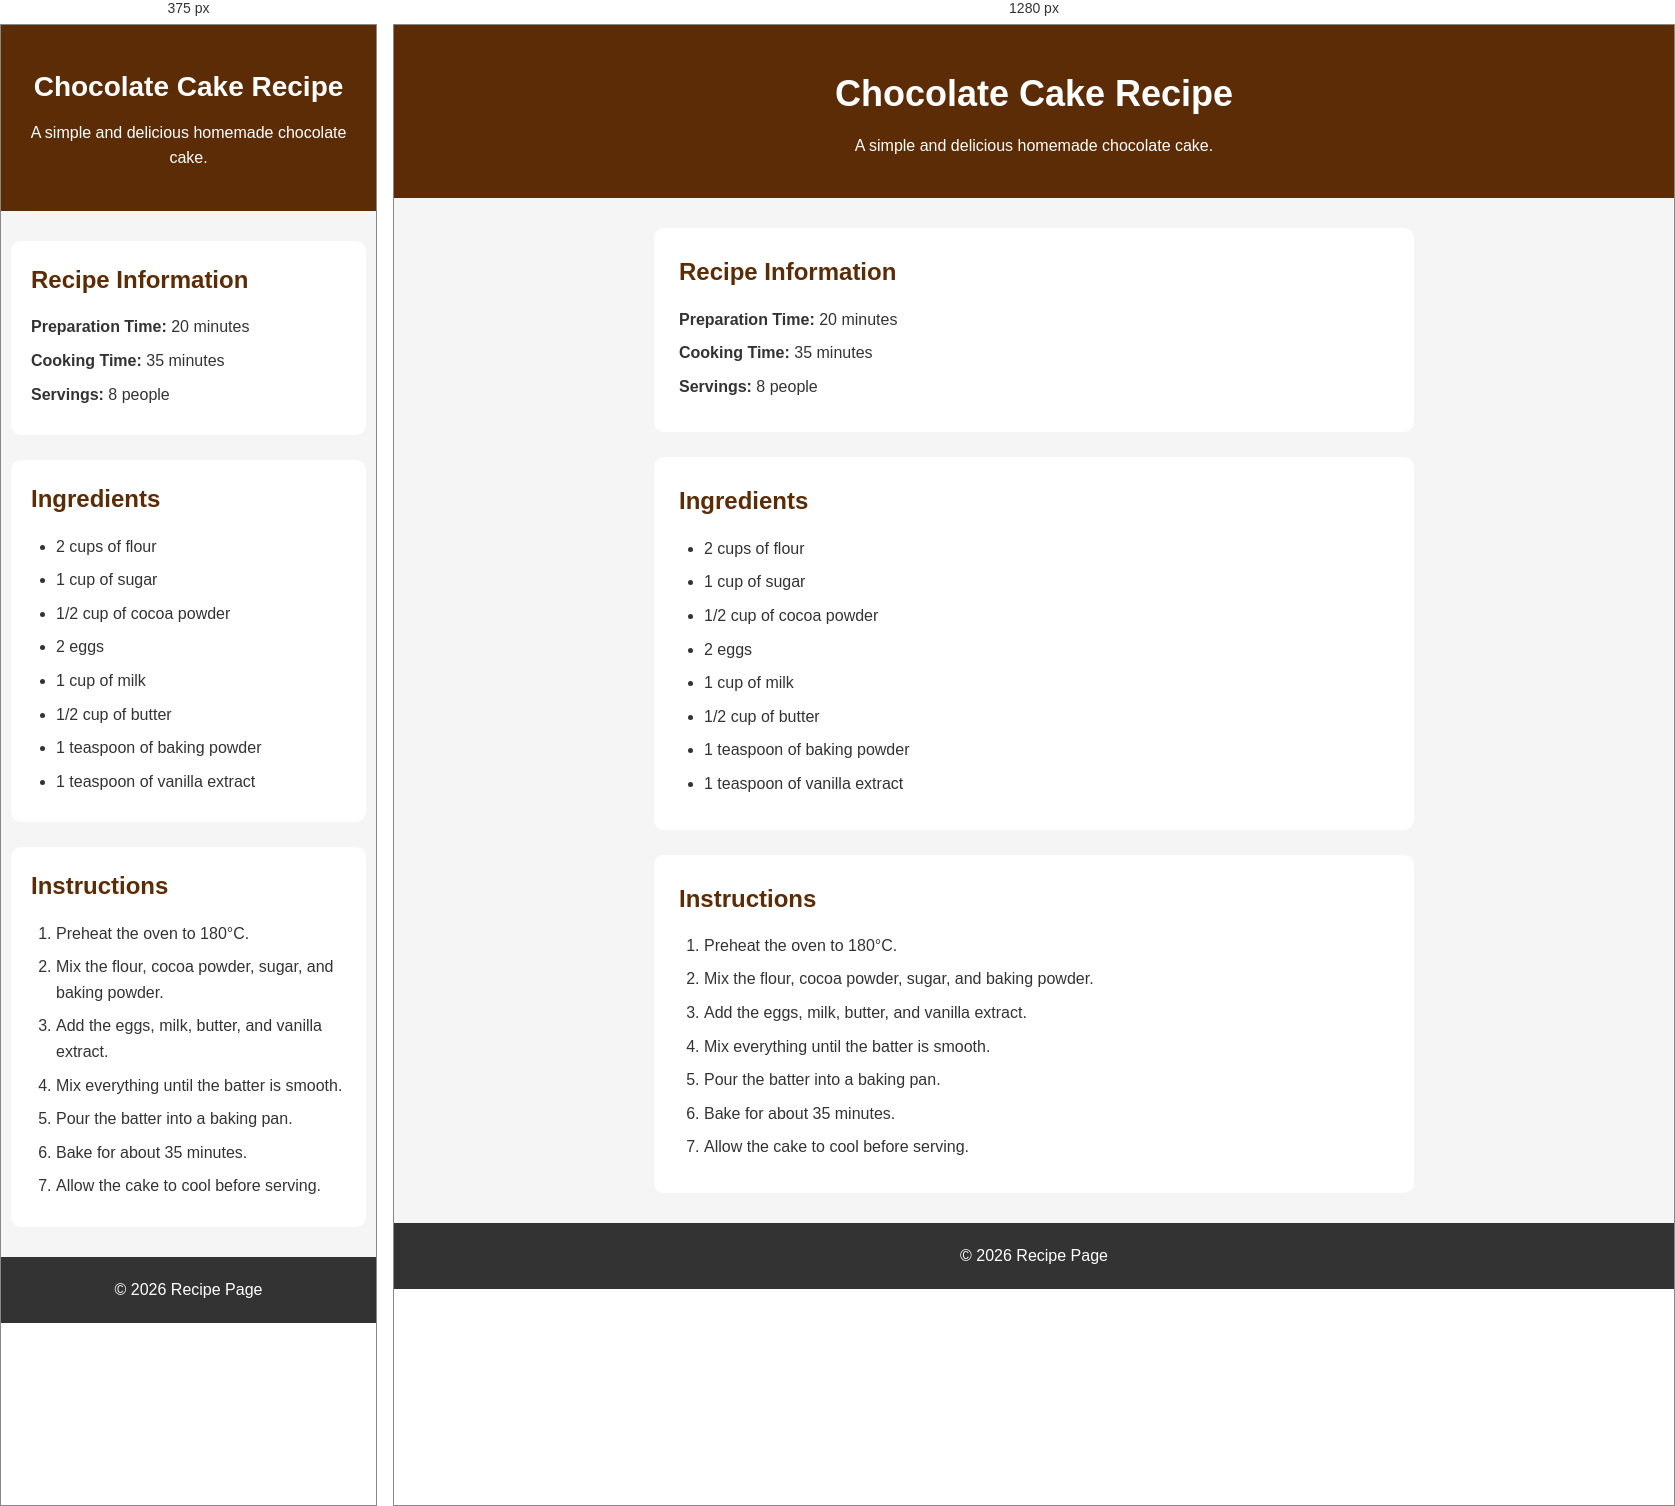
Rendered at 375 px and 1280 px, left to right.

<!-- file: index.html -->
<!DOCTYPE html>
<html lang="en">
<head>
    <meta charset="UTF-8">
    <meta name="viewport" content="width=device-width, initial-scale=1.0">
    <title>Chocolate Cake Recipe</title>
    <link rel="stylesheet" href="styles.css">
</head>

<body>

    <header>
        <h1>Chocolate Cake Recipe</h1>
        <p>A simple and delicious homemade chocolate cake.</p>
    </header>

    <main>

        <section class="recipe-info">
            <h2>Recipe Information</h2>
            <p><strong>Preparation Time:</strong> 20 minutes</p>
            <p><strong>Cooking Time:</strong> 35 minutes</p>
            <p><strong>Servings:</strong> 8 people</p>
        </section>

        <section>
            <h2>Ingredients</h2>

            <ul>
                <li>2 cups of flour</li>
                <li>1 cup of sugar</li>
                <li>1/2 cup of cocoa powder</li>
                <li>2 eggs</li>
                <li>1 cup of milk</li>
                <li>1/2 cup of butter</li>
                <li>1 teaspoon of baking powder</li>
                <li>1 teaspoon of vanilla extract</li>
            </ul>
        </section>

        <section>
            <h2>Instructions</h2>

            <ol>
                <li>Preheat the oven to 180°C.</li>
                <li>Mix the flour, cocoa powder, sugar, and baking powder.</li>
                <li>Add the eggs, milk, butter, and vanilla extract.</li>
                <li>Mix everything until the batter is smooth.</li>
                <li>Pour the batter into a baking pan.</li>
                <li>Bake for about 35 minutes.</li>
                <li>Allow the cake to cool before serving.</li>
            </ol>
        </section>

    </main>

    <footer>
        <p>&copy; 2026 Recipe Page</p>
    </footer>

</body>
</html>

/* @media block from styles.css */
@media (max-width: 600px) {
    header h1 {
        font-size: 28px;
    }

    main {
        padding: 0 10px;
    }

    section {
        padding: 20px;
    }
}